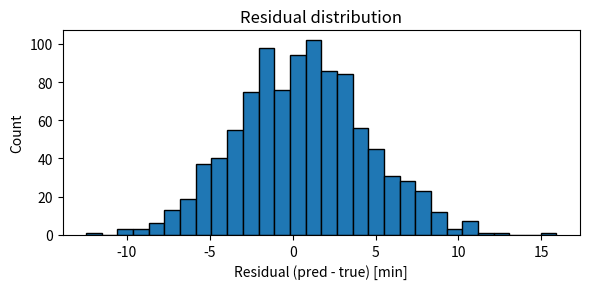

The script that saved this image: (Note: this script raises an exception after producing the figure.)
import numpy as np
import matplotlib.pyplot as plt

np.random.seed(42)
# Residual histogram
residuals = np.random.normal(loc=0.5, scale=4.0, size=1000)
plt.figure(figsize=(6,3))
plt.hist(residuals, bins=30, color='C0', edgecolor='k')
plt.xlabel('Residual (pred - true) [min]')
plt.ylabel('Count')
plt.title('Residual distribution')
plt.tight_layout()
plt.savefig('paper/figs/residual_hist.pdf', bbox_inches='tight')
plt.close()

# Calibration curve: predicted interval vs empirical coverage
predicted_alpha = np.linspace(0.5, 0.99, 10)
empr_cov = predicted_alpha - (np.random.rand(len(predicted_alpha))-0.5)*0.05
plt.figure(figsize=(6,3))
plt.plot(predicted_alpha, empr_cov, marker='o')
plt.plot([0.5,1.0],[0.5,1.0], '--', color='gray')
plt.xlabel('Nominal coverage')
plt.ylabel('Empirical coverage')
plt.title('Calibration curve')
plt.tight_layout()
plt.savefig('paper/figs/calibration_curve.pdf', bbox_inches='tight')
plt.close()

# Residual vs predicted scatter
pred = np.random.normal(5.0, 10.0, size=200)
res = np.random.normal(0.0, 5.0, size=200)
plt.figure(figsize=(6,3))
plt.scatter(pred, res, alpha=0.6)
plt.xlabel('Predicted delay [min]')
plt.ylabel('Residual (pred - true)')
plt.title('Residual vs Predicted')
plt.axhline(0, color='k', linestyle='--')
plt.tight_layout()
plt.savefig('paper/figs/residual_vs_pred.pdf', bbox_inches='tight')
plt.close()

# Feature distribution (distance)
dist = np.random.exponential(scale=200.0, size=1000)
plt.figure(figsize=(6,3))
plt.hist(dist, bins=30, color='C1', edgecolor='k')
plt.xlabel('Distance [km]')
plt.ylabel('Count')
plt.title('Distance distribution (demo)')
plt.tight_layout()
plt.savefig('paper/figs/distance_dist.pdf', bbox_inches='tight')
plt.close()

print('Additional figures created in paper/figs/')